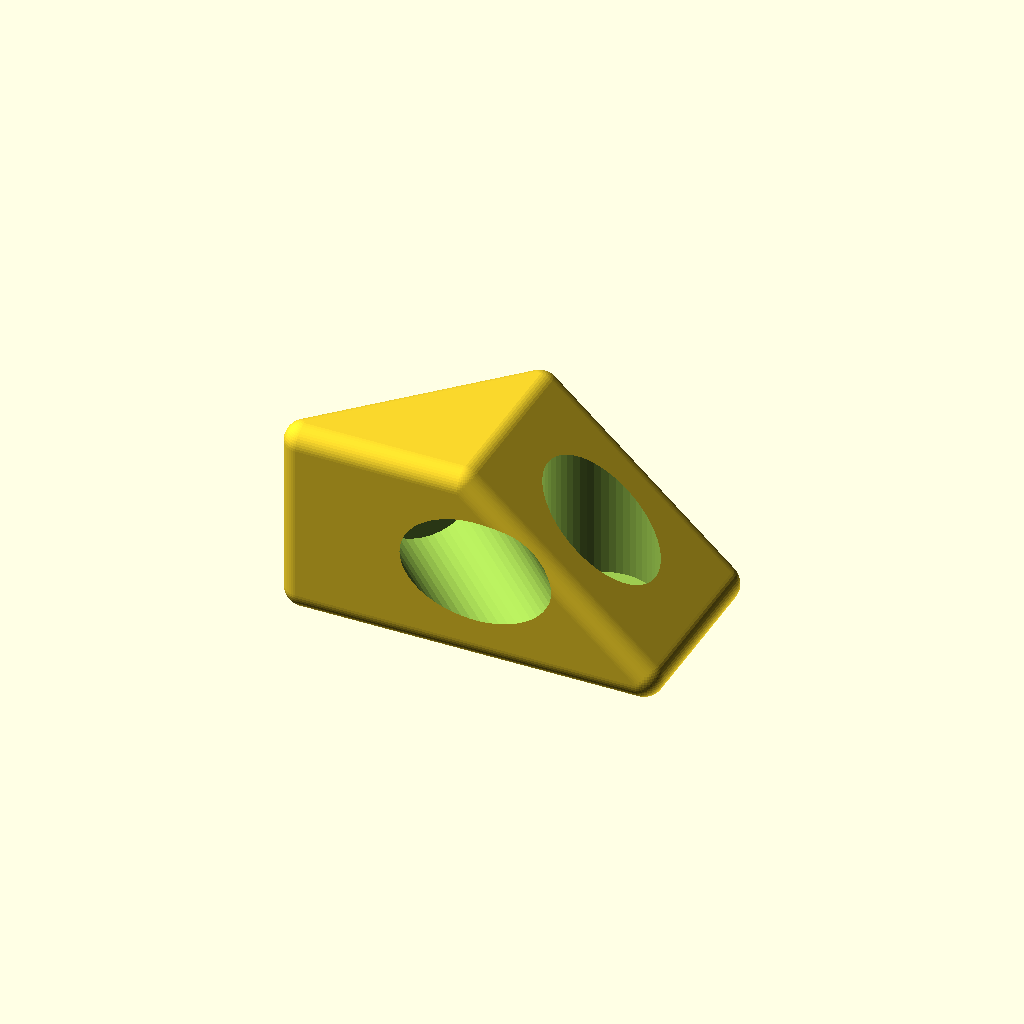
Cell 1: the model at its default parameters.
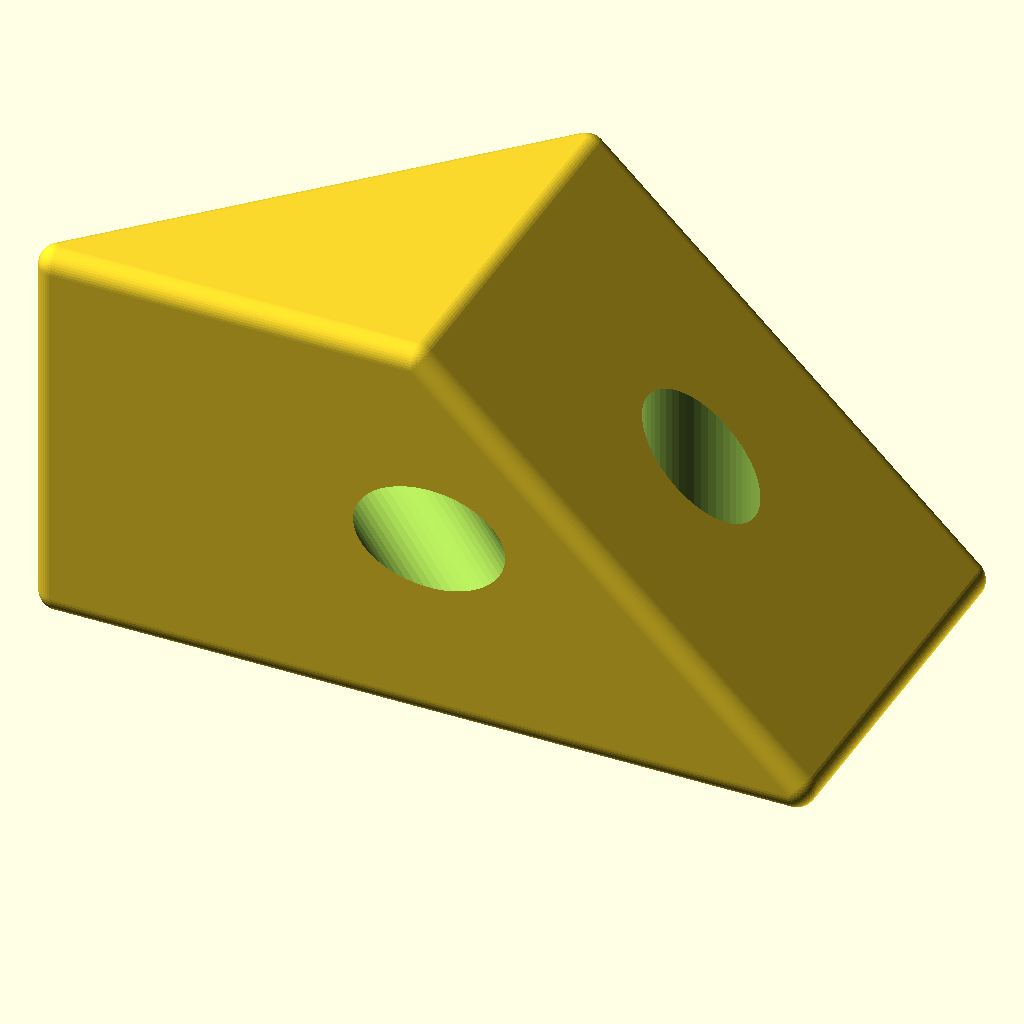
Cell 2 — prof set to 40, the other parameters unchanged.
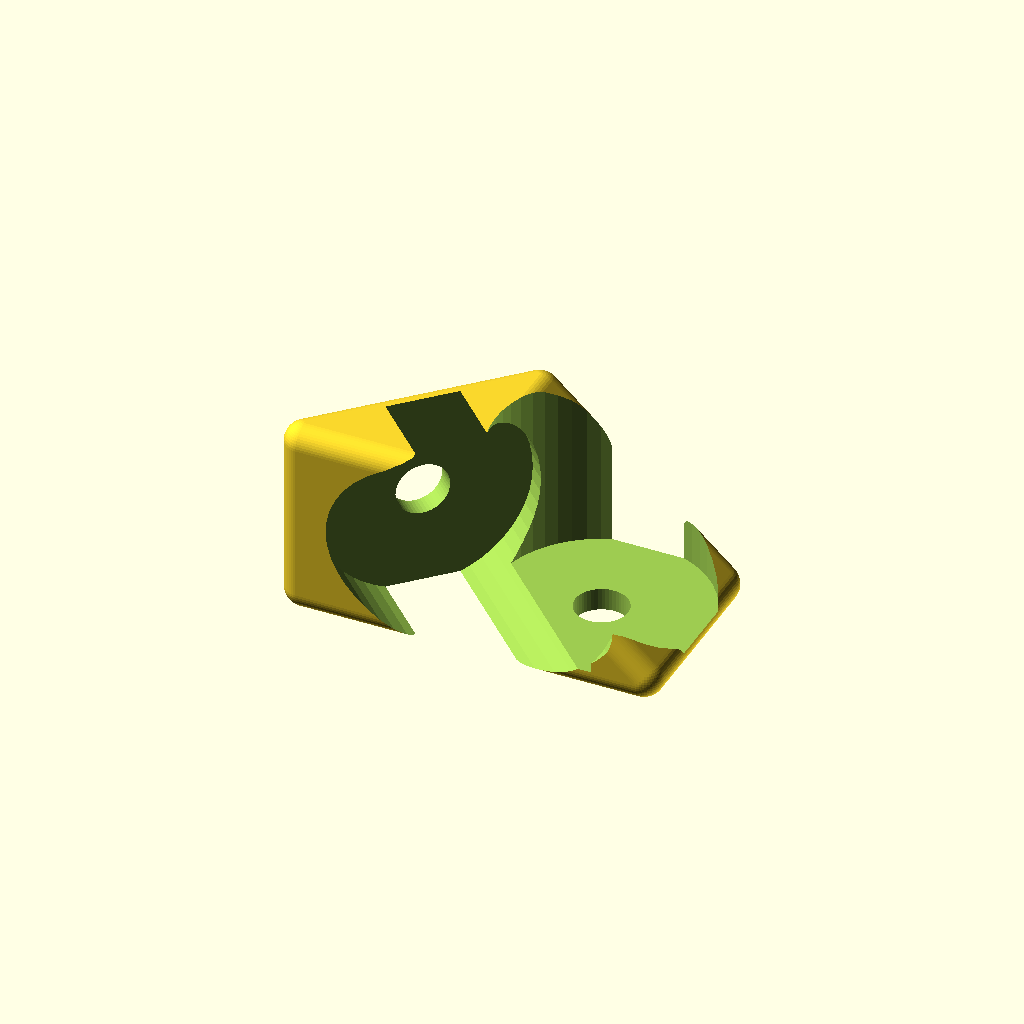
Cell 3 — nutHead set to 21, the other parameters unchanged.
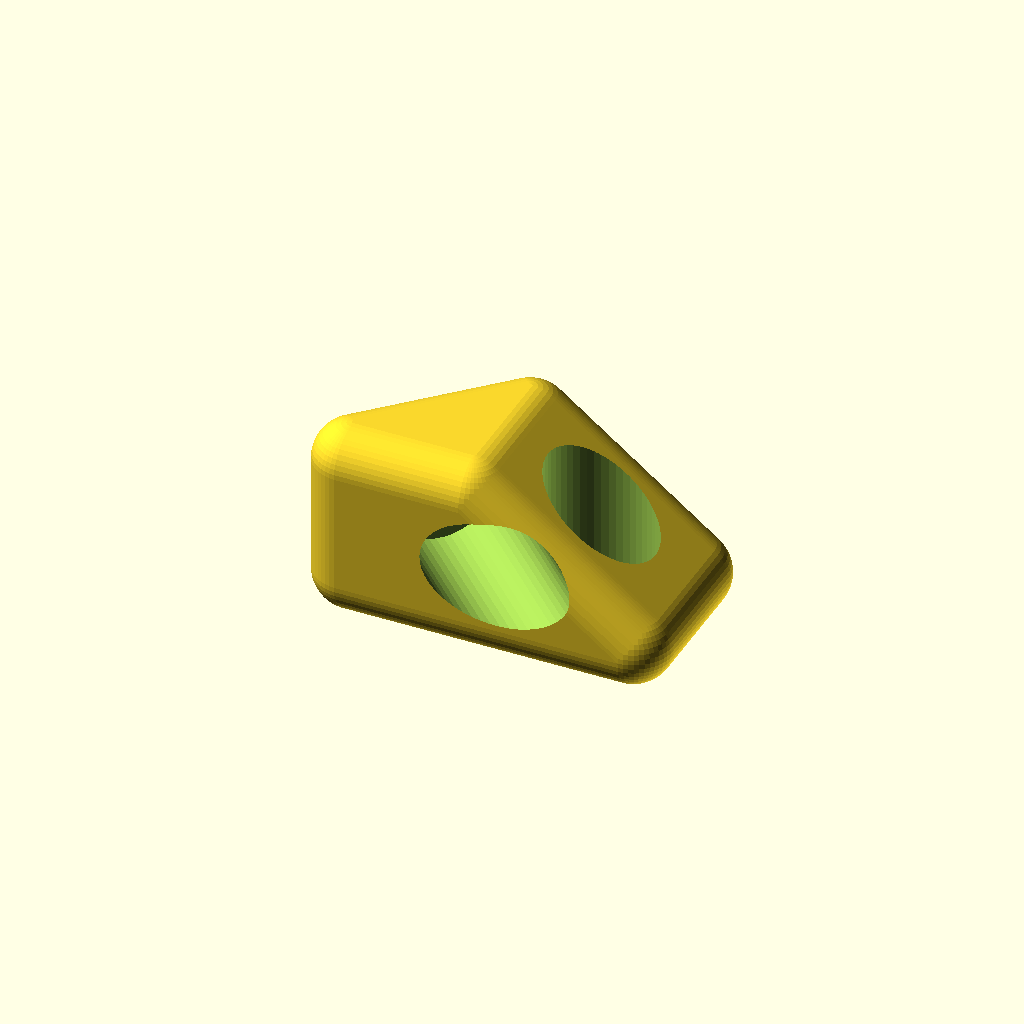
Cell 4: r = 4 (everything else at default).
One fixed orthographic camera (rotation 55°, 0°, 25°; colour scheme Cornfield) for every cell.
Source of the model, inputs/thingiverse/thing-3392812/files/ALU_45_cross.scad:
$fn=50;
l = 30;
// profile width
prof = 20;
nut = 5;
nutHead = 10.5;
padH = 3-0.75;
// rounding
r=2;
tol = 0.15;
not = 0.01;
inf = 100;

difference(){
	body();
	holes();
}

module holes(){
	translate([prof/2,0,padH]) nut();
	translate([-prof/2+r+sqrt(padH)-sqrt(r),-sqrt(padH)+sqrt(r),prof/2]) rotate([90,0,45]) nut();
}

module nut(){
	translate([0,0,-inf+not]) cylinder(d=nut+2*tol,h=inf);
	cylinder(d=nutHead+2*tol,h=inf);
}

module body(){
	hull(){
		cornersCenter();
		cornersSide();
		cornersTop();
	}
}


module cornersCenter(){
	translate([0,prof/2-r,r]) sphere(r=r);
	translate([2*r-prof,-prof/2+r,r]) sphere(r=r);
}

module cornersSide(){
	translate([prof-r,prof/2-r,r]) sphere(r=r);
	translate([prof-r,-prof/2+r,r]) sphere(r=r);
}

module cornersTop(){
	translate([0,prof/2-r,prof-r]) sphere(r=r);
	translate([0,-prof/2+r,prof-r]) sphere(r=r);
	translate([2*r-prof,-prof/2+r,prof-r]) sphere(r=r);
}
Customizer parameters (derived from the source; name, type, default, range or options):
l: number, default 30
prof: number, default 20
nut: number, default 5
nutHead: number, default 10.5
r: number, default 2
tol: number, default 0.15
not: number, default 0.01
inf: number, default 100
